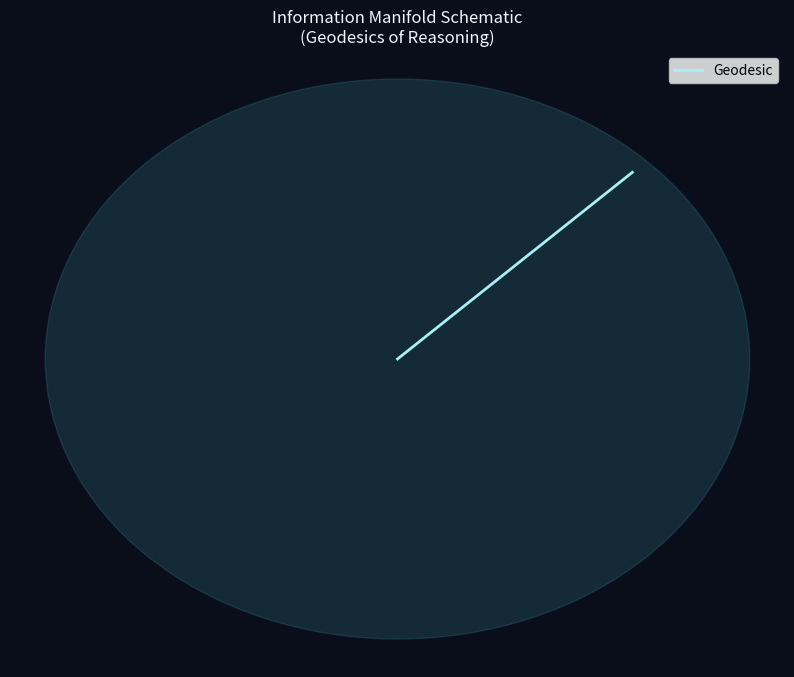

Recreate this plot in Python. (Note: this script raises an exception after producing the figure.)
import matplotlib.pyplot as plt
plt.rcParams['figure.facecolor'] = '#0a0e1a'
fig, ax = plt.subplots(figsize=(10,8))
ax.set_facecolor('#0a0e1a')
circle = plt.Circle((0,0), 3, color='#3d9db0', alpha=0.2)
ax.add_patch(circle)
ax.plot([0,2], [0,2], color='#a8f0f5', lw=2, label='Geodesic')
ax.set_title('Information Manifold Schematic\n(Geodesics of Reasoning)', color='#f0f6fc')
ax.legend()
ax.axis('off')
plt.savefig('figures/information_manifold_schematic.png', dpi=200, bbox_inches='tight')
print("Manifold schematic created")
